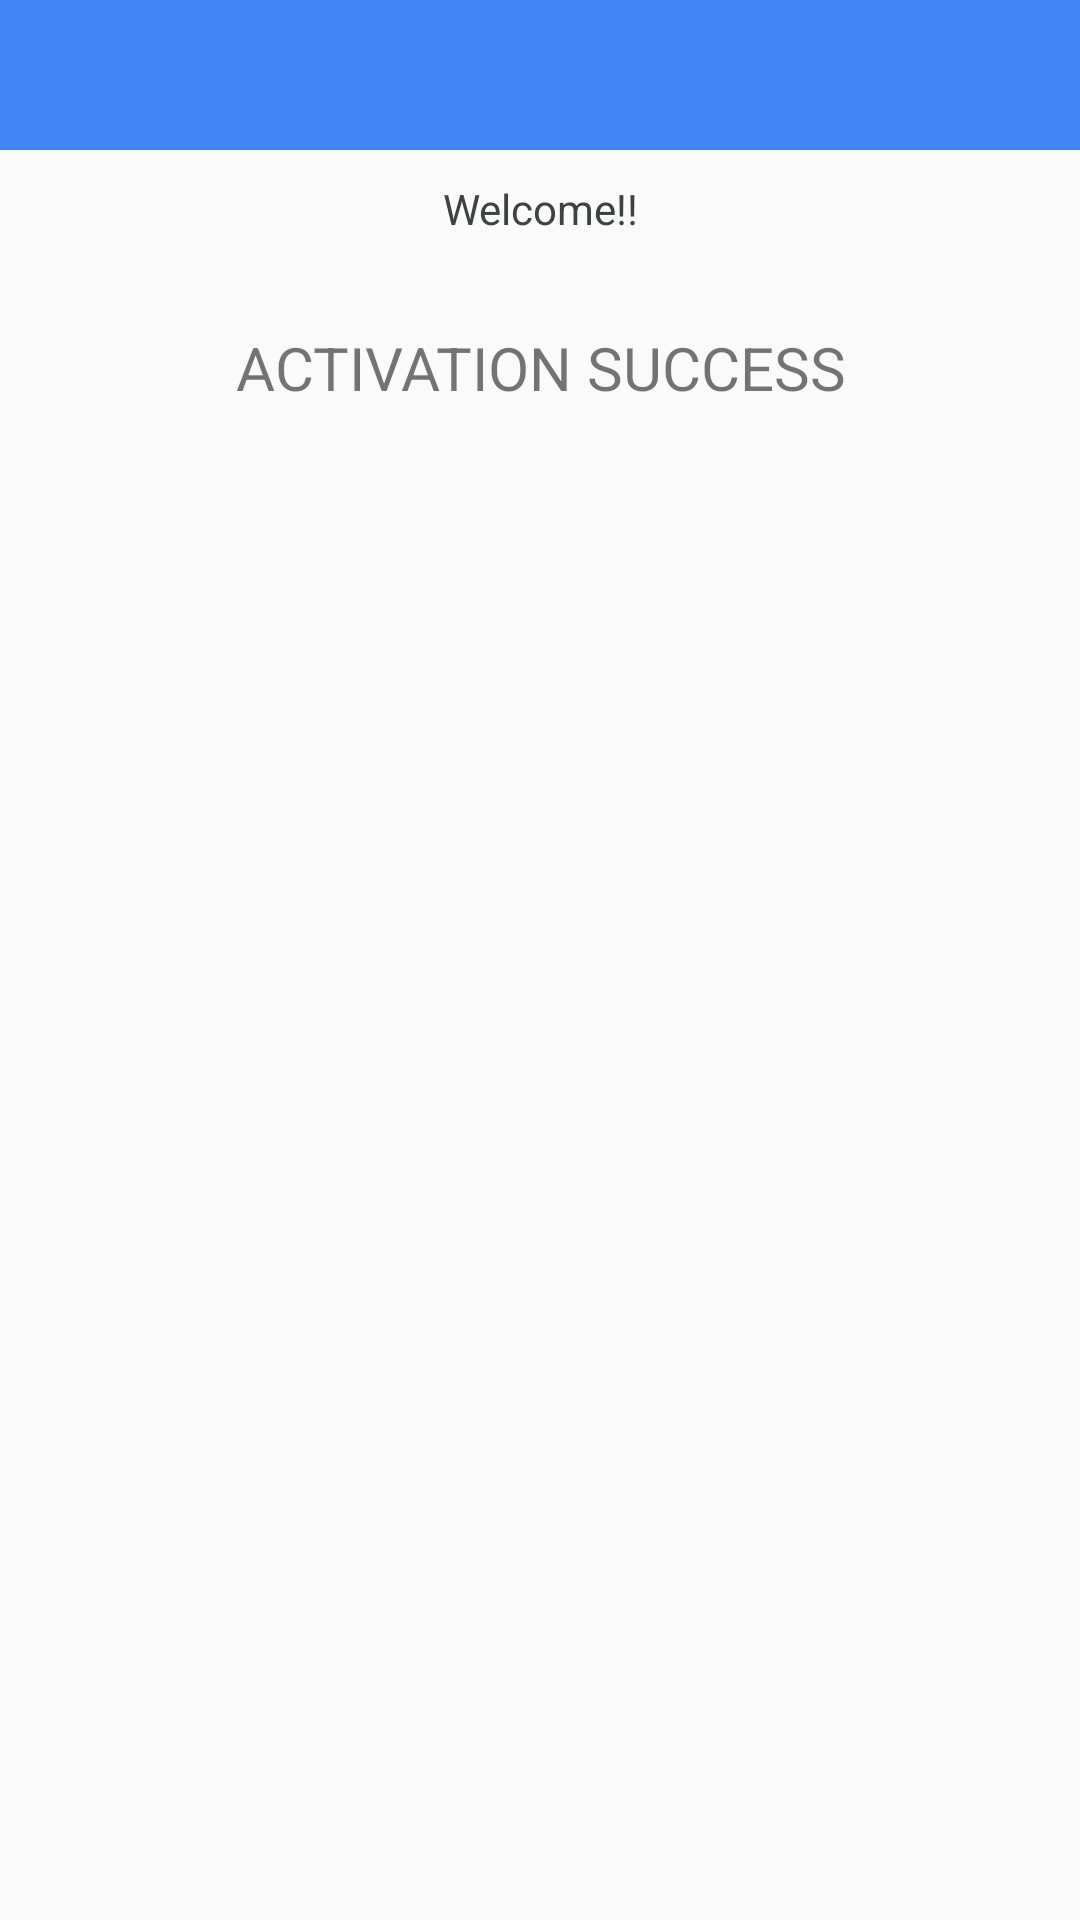

This screen was rendered from an Android layout file. Write that file and the resources it references.
<!-- AndroidManifest.xml: activity theme AppTheme -->
<!-- res/layout/activity_main.xml -->
<?xml version="1.0" encoding="utf-8"?>
<android.support.constraint.ConstraintLayout
    xmlns:android="http://schemas.android.com/apk/res/android"
    xmlns:app="http://schemas.android.com/apk/res-auto"
    android:id="@+id/root"
    android:layout_width="match_parent"
    android:layout_height="match_parent">

    <include
        android:id="@+id/include_toolbar"
        layout="@layout/include_toolbar"/>

    <TextView
        android:id="@+id/notice"
        android:layout_width="match_parent"
        android:layout_height="wrap_content"
        android:gravity="center_horizontal"
        android:lineSpacingMultiplier="1.4"
        android:padding="10dp"
        android:text="@string/freeNotice"
        android:textColor="@color/textColor"
        android:textSize="14sp"
        app:layout_constraintTop_toBottomOf="@+id/include_toolbar"/>

    <TextView
        android:id="@+id/state"
        android:layout_width="match_parent"
        android:layout_height="wrap_content"
        android:layout_marginTop="20dp"
        android:gravity="center_horizontal"
        android:text="@string/success"
        android:textSize="20sp"
        app:layout_constraintTop_toBottomOf="@+id/notice"/>
</android.support.constraint.ConstraintLayout>
<!-- res/layout/include_toolbar.xml (included above) -->
<?xml version="1.0" encoding="utf-8"?>
<FrameLayout
    xmlns:android="http://schemas.android.com/apk/res/android"
    xmlns:app="http://schemas.android.com/apk/res-auto"
    android:layout_width="match_parent"
    android:layout_height="50dp"
    android:orientation="vertical">

    <android.support.v7.widget.Toolbar
        android:id="@+id/toolbar"
        android:layout_width="match_parent"
        android:layout_height="match_parent"
        android:background="?attr/colorPrimary"
        app:theme="@style/ThemeOverlay.AppCompat.Dark.ActionBar"
        app:popupTheme="@style/Theme.AppCompat.Light"
        />
</FrameLayout>
<!-- resources referenced by this layout -->
<resources>
  <color name="textColor">#3D4244</color>
  <string name="freeNotice">Welcome!!</string>
  <string name="success">ACTIVATION SUCCESS</string>
  <style name="AppTheme" parent="Theme.AppCompat.Light.NoActionBar">
          
          <item name="colorPrimary">@color/colorPrimary</item>
          <item name="colorPrimaryDark">@color/colorPrimaryDark</item>
          <item name="colorAccent">@color/colorAccent</item>
          <item name="android:navigationBarColor">@android:color/holo_purple</item>
      </style>
  <color name="colorPrimary">#4285F4</color>
  <color name="colorPrimaryDark">#3367D6</color>
  <color name="colorAccent">#0099FF</color>
</resources>
